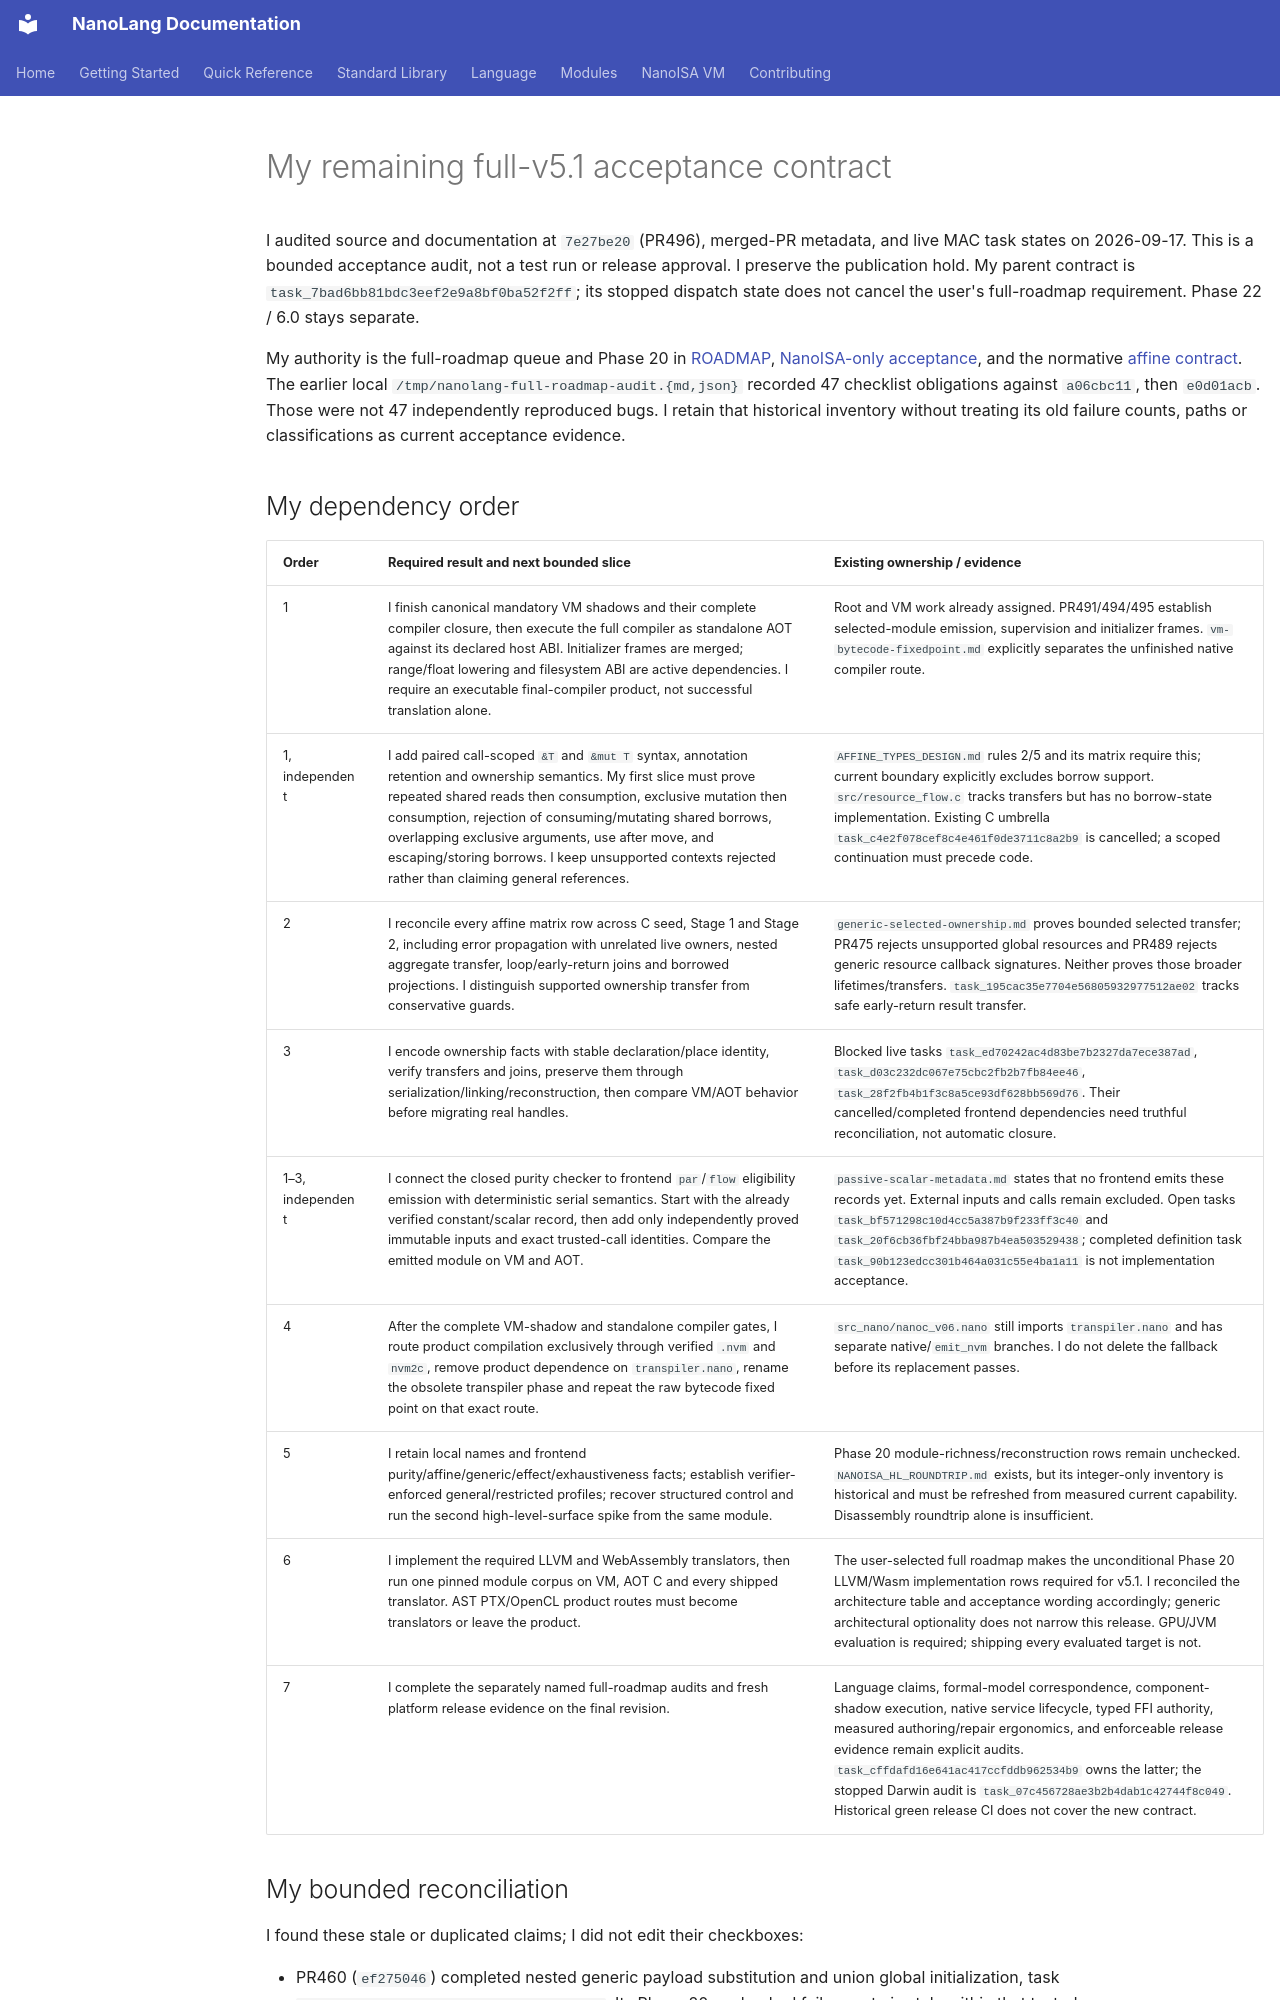

repository: jordanhubbard/nanolang · page: evidence/full-v51-acceptance-audit/index.html · generator: mkdocs

# My remaining full-v5.1 acceptance contract

I audited source and documentation at `7e27be20` (PR496), merged-PR metadata,
and live MAC task states on 2026-09-17. This is a bounded acceptance audit,
not a test run or release approval. I preserve the publication hold. My parent
contract is `task_7bad6bb81bdc3eef2e9a8bf0ba52f2ff`; its stopped dispatch state
does not cancel the user's full-roadmap requirement. Phase 22 / 6.0 stays separate.

My authority is the full-roadmap queue and Phase 20 in [ROADMAP](../ROADMAP.md),
[NanoISA-only acceptance](../NANOISA_ONLY.md#acceptance), and the normative
[affine contract](../AFFINE_TYPES_DESIGN.md). The earlier local
`/tmp/nanolang-full-roadmap-audit.{md,json}` recorded 47 checklist obligations
against `a06cbc11`, then `e0d01acb`. Those were not 47 independently reproduced
bugs. I retain that historical inventory without treating its old failure
counts, paths or classifications as current acceptance evidence.

## My dependency order

| Order | Required result and next bounded slice | Existing ownership / evidence |
| --- | --- | --- |
| 1 | I finish canonical mandatory VM shadows and their complete compiler closure, then execute the full compiler as standalone AOT against its declared host ABI. Initializer frames are merged; range/float lowering and filesystem ABI are active dependencies. I require an executable final-compiler product, not successful translation alone. | Root and VM work already assigned. PR491/494/495 establish selected-module emission, supervision and initializer frames. `vm-bytecode-fixedpoint.md` explicitly separates the unfinished native compiler route. |
| 1, independent | I add paired call-scoped `&T` and `&mut T` syntax, annotation retention and ownership semantics. My first slice must prove repeated shared reads then consumption, exclusive mutation then consumption, rejection of consuming/mutating shared borrows, overlapping exclusive arguments, use after move, and escaping/storing borrows. I keep unsupported contexts rejected rather than claiming general references. | `AFFINE_TYPES_DESIGN.md` rules 2/5 and its matrix require this; current boundary explicitly excludes borrow support. `src/resource_flow.c` tracks transfers but has no borrow-state implementation. Existing C umbrella `task_c4e2f078cef8c4e461f0de3711c8a2b9` is cancelled; a scoped continuation must precede code. |
| 2 | I reconcile every affine matrix row across C seed, Stage 1 and Stage 2, including error propagation with unrelated live owners, nested aggregate transfer, loop/early-return joins and borrowed projections. I distinguish supported ownership transfer from conservative guards. | `generic-selected-ownership.md` proves bounded selected transfer; PR475 rejects unsupported global resources and PR489 rejects generic resource callback signatures. Neither proves those broader lifetimes/transfers. `task_195cac35e7704e56805932977512ae02` tracks safe early-return result transfer. |
| 3 | I encode ownership facts with stable declaration/place identity, verify transfers and joins, preserve them through serialization/linking/reconstruction, then compare VM/AOT behavior before migrating real handles. | Blocked live tasks `task_ed70242ac4d83be7b2327da7ece387ad`, `task_d03c232dc067e75cbc2fb2b7fb84ee46`, `task_28f2fb4b1f3c8a5ce93df628bb569d76`. Their cancelled/completed frontend dependencies need truthful reconciliation, not automatic closure. |
| 1–3, independent | I connect the closed purity checker to frontend `par`/`flow` eligibility emission with deterministic serial semantics. Start with the already verified constant/scalar record, then add only independently proved immutable inputs and exact trusted-call identities. Compare the emitted module on VM and AOT. | `passive-scalar-metadata.md` states that no frontend emits these records yet. External inputs and calls remain excluded. Open tasks `task_bf571298c10d4cc5a387b9f233ff3c40` and `task_20f6cb36fbf24bba987b4ea503529438`; completed definition task `task_90b123edcc301b464a031c55e4ba1a11` is not implementation acceptance. |
| 4 | After the complete VM-shadow and standalone compiler gates, I route product compilation exclusively through verified `.nvm` and `nvm2c`, remove product dependence on `transpiler.nano`, rename the obsolete transpiler phase and repeat the raw bytecode fixed point on that exact route. | `src_nano/nanoc_v06.nano` still imports `transpiler.nano` and has separate native/`emit_nvm` branches. I do not delete the fallback before its replacement passes. |
| 5 | I retain local names and frontend purity/affine/generic/effect/exhaustiveness facts; establish verifier-enforced general/restricted profiles; recover structured control and run the second high-level-surface spike from the same module. | Phase 20 module-richness/reconstruction rows remain unchecked. `NANOISA_HL_ROUNDTRIP.md` exists, but its integer-only inventory is historical and must be refreshed from measured current capability. Disassembly roundtrip alone is insufficient. |
| 6 | I implement the required LLVM and WebAssembly translators, then run one pinned module corpus on VM, AOT C and every shipped translator. AST PTX/OpenCL product routes must become translators or leave the product. | The user-selected full roadmap makes the unconditional Phase 20 LLVM/Wasm implementation rows required for v5.1. I reconciled the architecture table and acceptance wording accordingly; generic architectural optionality does not narrow this release. GPU/JVM evaluation is required; shipping every evaluated target is not. |
| 7 | I complete the separately named full-roadmap audits and fresh platform release evidence on the final revision. | Language claims, formal-model correspondence, component-shadow execution, native service lifecycle, typed FFI authority, measured authoring/repair ergonomics, and enforceable release evidence remain explicit audits. `task_cffdafd16e641ac417ccfddb962534b9` owns the latter; the stopped Darwin audit is `task_07c456728ae3b2b4dab1c42744f8c049`. Historical green release CI does not cover the new contract. |
